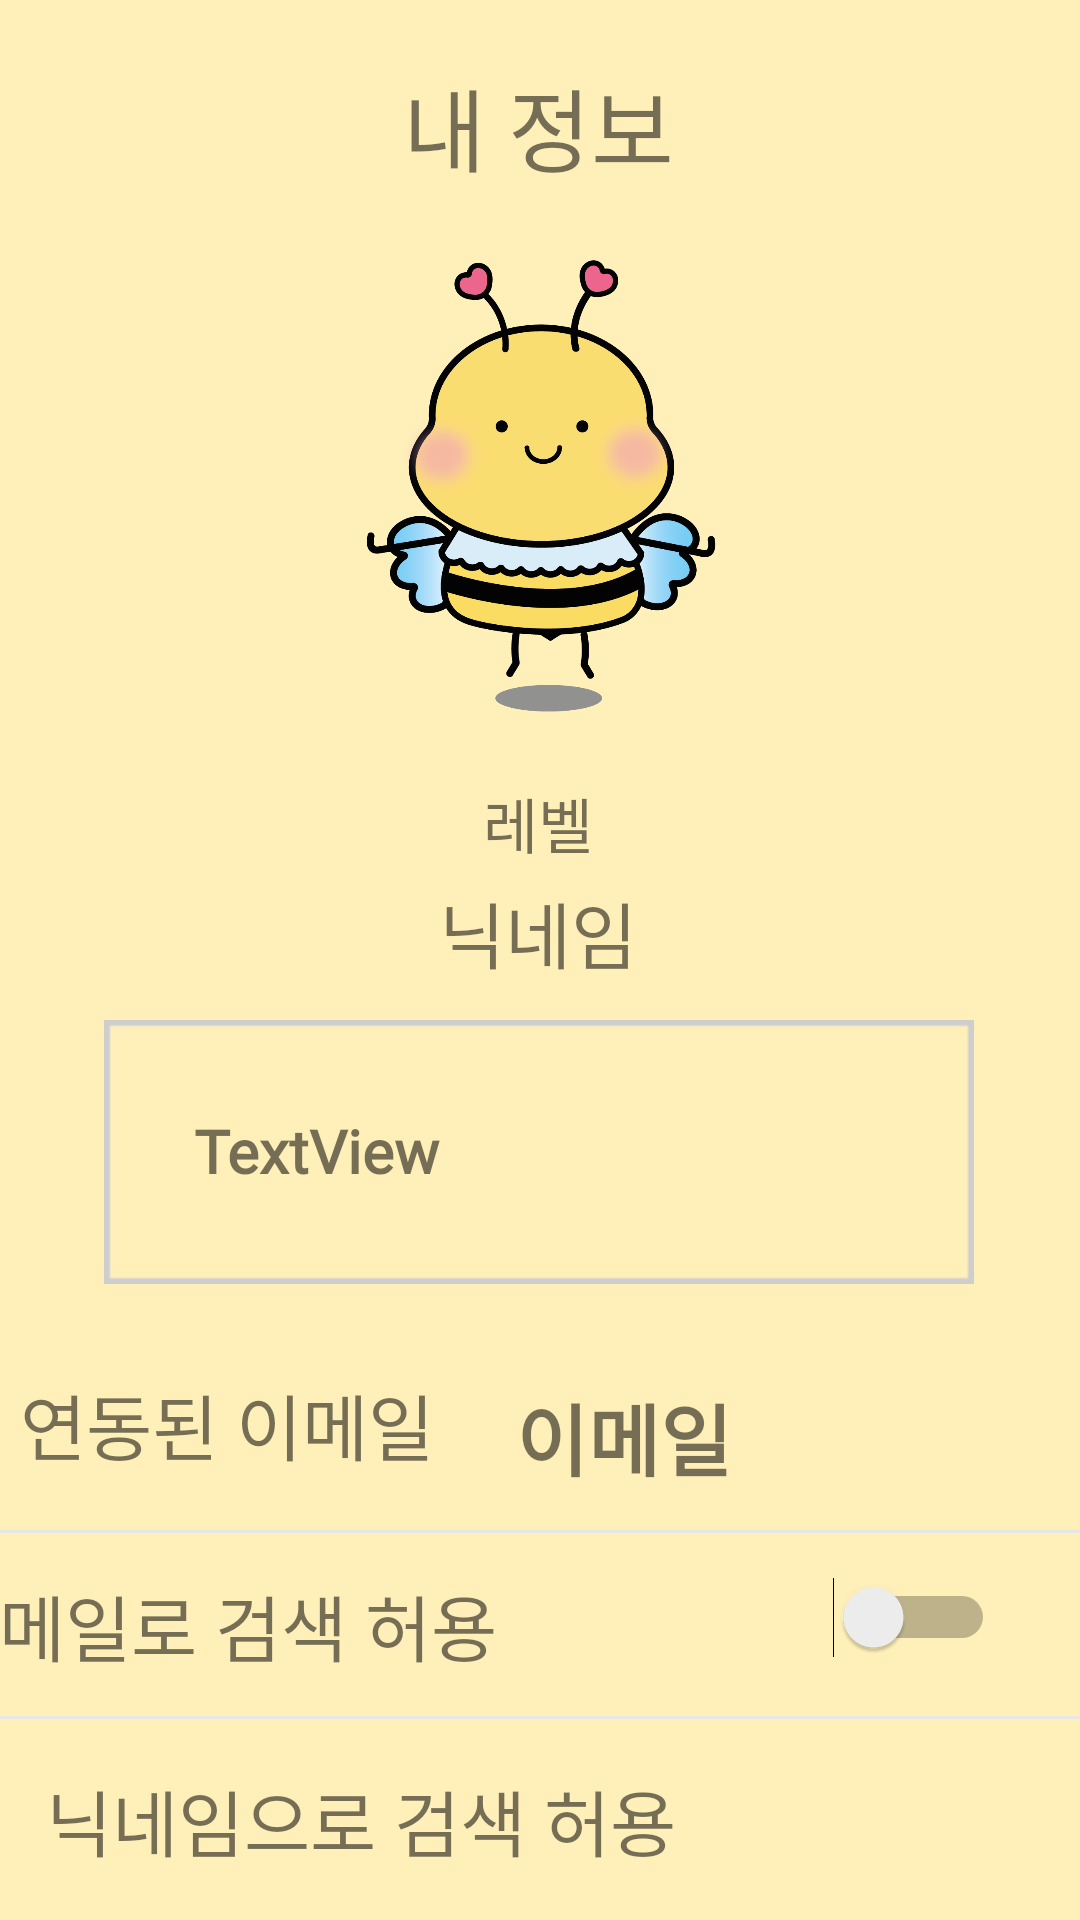

Produce the Android XML layout that renders to this screen, including the resource entries it uses.
<!-- AndroidManifest.xml: application theme Theme.AppCompat.Light.NoActionBar -->
<!-- res/layout/fragment_mypage.xml -->
<?xml version="1.0" encoding="utf-8"?>
<androidx.constraintlayout.widget.ConstraintLayout xmlns:android="http://schemas.android.com/apk/res/android"
    xmlns:app="http://schemas.android.com/apk/res-auto"
    xmlns:tools="http://schemas.android.com/tools"
    android:layout_width="match_parent"
    android:layout_height="match_parent"
    android:background="#FFF0BA"
    tools:context=".NicknameActivity">

    <TextView
        android:id="@+id/textView10"
        android:layout_width="wrap_content"
        android:layout_height="wrap_content"
        android:fontFamily="@font/kotrahope"
        android:text="닉네임으로 검색 허용"
        android:textSize="24dp"
        app:layout_constraintBottom_toBottomOf="parent"
        app:layout_constraintEnd_toEndOf="parent"
        app:layout_constraintHorizontal_bias="0.102"
        app:layout_constraintStart_toStartOf="parent"
        app:layout_constraintTop_toBottomOf="@+id/imageView5" />

    <TextView
        android:id="@+id/textView9"
        android:layout_width="wrap_content"
        android:layout_height="wrap_content"
        android:layout_marginEnd="24dp"
        android:layout_marginBottom="32dp"
        android:fontFamily="@font/kotrahope"
        android:text="연동된 이메일"
        android:textSize="24dp"
        app:layout_constraintBottom_toTopOf="@+id/textView8"
        app:layout_constraintEnd_toStartOf="@+id/tvEmail"
        app:layout_constraintHorizontal_bias="0.653"
        app:layout_constraintStart_toStartOf="parent" />

    <TextView
        android:id="@+id/textView8"
        android:layout_width="wrap_content"
        android:layout_height="wrap_content"
        android:layout_marginStart="26dp"
        android:layout_marginTop="14dp"
        android:layout_marginEnd="28dp"
        android:layout_marginBottom="14dp"
        android:fontFamily="@font/kotrahope"
        android:text="이메일로 검색 허용"
        android:textSize="24dp"
        app:layout_constraintBottom_toTopOf="@+id/imageView5"
        app:layout_constraintEnd_toStartOf="@+id/switch1"
        app:layout_constraintStart_toStartOf="parent"
        app:layout_constraintTop_toBottomOf="@+id/imageView4" />

    <TextView
        android:id="@+id/tvLevel"
        android:layout_width="wrap_content"
        android:layout_height="wrap_content"
        android:layout_marginTop="15dp"
        android:fontFamily="@font/kotrahope"
        android:text="레벨"
        android:textSize="20sp"
        app:layout_constraintEnd_toEndOf="parent"
        app:layout_constraintHorizontal_bias="0.498"
        app:layout_constraintStart_toStartOf="parent"
        app:layout_constraintTop_toBottomOf="@+id/ivProfile" />

    <TextView
        android:id="@+id/tvNickname"
        android:layout_width="wrap_content"
        android:layout_height="wrap_content"
        android:layout_marginTop="4dp"
        android:fontFamily="@font/kotrahope"
        android:text="닉네임"
        android:textSize="24dp"
        app:layout_constraintEnd_toEndOf="parent"
        app:layout_constraintHorizontal_bias="0.498"
        app:layout_constraintStart_toStartOf="parent"
        app:layout_constraintTop_toBottomOf="@+id/tvLevel" />

    <TextView
        android:id="@+id/textView5"
        android:layout_width="wrap_content"
        android:layout_height="wrap_content"
        android:layout_marginTop="20dp"
        android:layout_marginBottom="15dp"
        android:fontFamily="@font/kotrahope"
        android:text="내 정보"
        android:textSize="30dp"
        app:layout_constraintBottom_toTopOf="@+id/ivProfile"
        app:layout_constraintEnd_toEndOf="parent"
        app:layout_constraintHorizontal_bias="0.498"
        app:layout_constraintStart_toStartOf="parent"
        app:layout_constraintTop_toTopOf="parent" />

    <ImageView
        android:id="@+id/ivProfile"
        android:layout_width="207dp"
        android:layout_height="166dp"
        android:layout_marginBottom="13dp"
        android:src="@drawable/flying"
        app:layout_constraintBottom_toTopOf="@+id/tvLevel"
        app:layout_constraintEnd_toEndOf="parent"
        app:layout_constraintStart_toStartOf="parent"
        app:layout_constraintTop_toBottomOf="@+id/textView5" />

    <TextView
        android:id="@+id/tvEmail"
        android:layout_width="wrap_content"
        android:layout_height="wrap_content"
        android:layout_marginTop="32dp"
        android:layout_marginEnd="116dp"
        android:fontFamily="@font/nanumbae"
        android:text="이메일"
        android:textSize="26dp"
        android:textStyle="bold"
        app:layout_constraintEnd_toEndOf="parent"
        app:layout_constraintTop_toBottomOf="@+id/tvIntro" />

    <Switch
        android:id="@+id/switch1"
        android:layout_width="58dp"
        android:layout_height="48dp"
        android:layout_marginStart="80dp"
        android:layout_marginTop="4dp"
        android:layout_marginEnd="77dp"
        app:layout_constraintEnd_toEndOf="parent"
        app:layout_constraintHorizontal_bias="1.0"
        app:layout_constraintStart_toEndOf="@+id/textView8"
        app:layout_constraintTop_toBottomOf="@+id/imageView4" />

    <Switch
        android:id="@+id/switch2"
        android:layout_width="58dp"
        android:layout_height="51dp"
        android:layout_marginStart="72dp"
        android:layout_marginTop="6dp"
        android:layout_marginEnd="77dp"
        app:layout_constraintEnd_toEndOf="parent"
        app:layout_constraintHorizontal_bias="1.0"
        app:layout_constraintStart_toEndOf="@+id/textView10"
        app:layout_constraintTop_toBottomOf="@+id/imageView5" />

    <TextView
        android:id="@+id/tvIntro"
        android:layout_width="290dp"
        android:layout_height="88dp"
        android:layout_marginTop="12dp"
        android:background="@drawable/rectangle19"
        android:fontFamily="@font/nanumbae"
        android:padding="30dp"
        android:text="TextView"
        android:textSize="20sp"
        android:textStyle="bold"
        app:layout_constraintEnd_toEndOf="parent"
        app:layout_constraintHorizontal_bias="0.495"
        app:layout_constraintStart_toStartOf="parent"
        app:layout_constraintTop_toBottomOf="@+id/tvNickname" />

    <ImageView
        android:id="@+id/imageView4"
        android:layout_width="0dp"
        android:layout_height="wrap_content"
        android:layout_marginTop="12dp"
        app:layout_constraintEnd_toEndOf="parent"
        app:layout_constraintHorizontal_bias="0.0"
        app:layout_constraintStart_toStartOf="parent"
        app:layout_constraintTop_toBottomOf="@+id/tvEmail"
        app:srcCompat="@drawable/line8" />

    <ImageView
        android:id="@+id/imageView5"
        android:layout_width="0dp"
        android:layout_height="wrap_content"
        android:layout_marginTop="9dp"
        app:layout_constraintEnd_toEndOf="parent"
        app:layout_constraintHorizontal_bias="0.0"
        app:layout_constraintStart_toStartOf="parent"
        app:layout_constraintTop_toBottomOf="@+id/switch1"
        app:srcCompat="@drawable/line8" />

</androidx.constraintlayout.widget.ConstraintLayout>
<!-- resources referenced by this layout -->
<resources>
  <!-- drawable flying: png bitmap (drawable, 80592 bytes) -->
  <!-- drawable line8: png bitmap (drawable, 135 bytes) -->
  <!-- drawable rectangle19: png bitmap (drawable, 435 bytes) -->
</resources>
